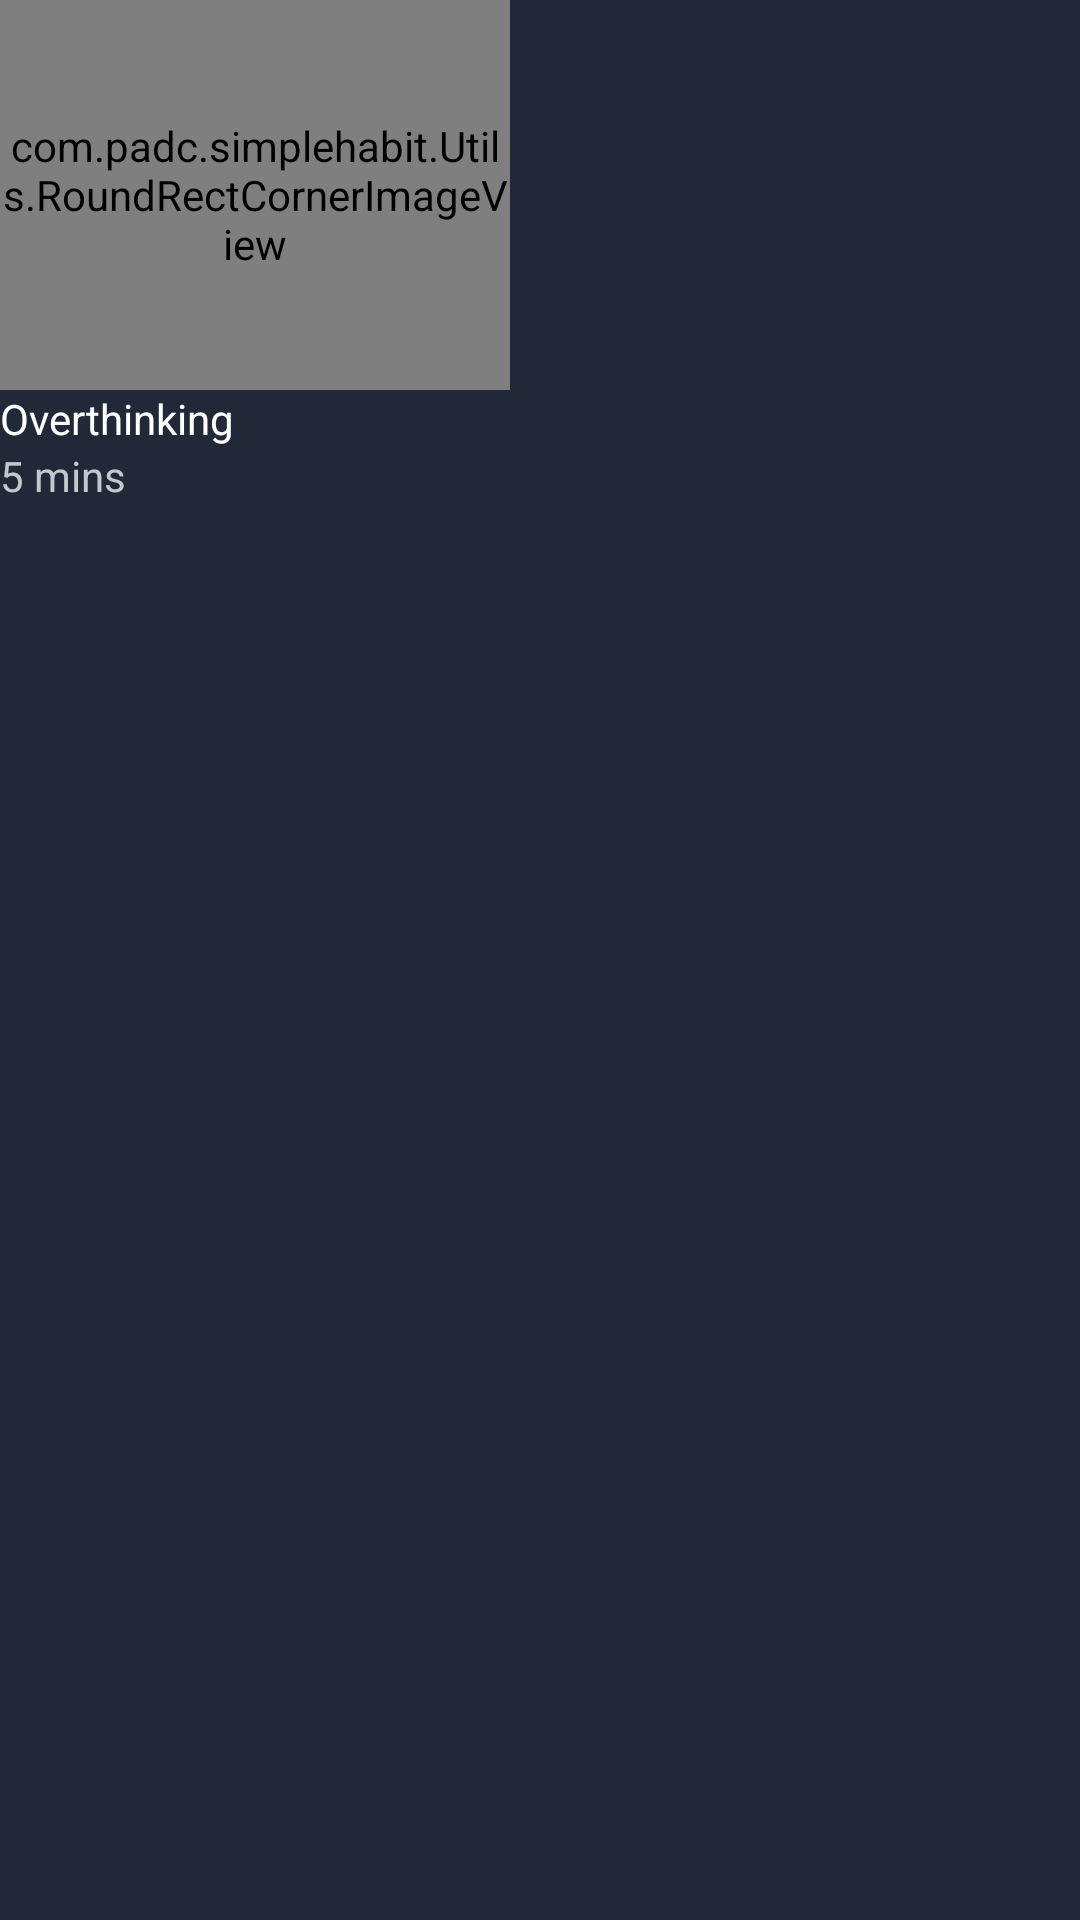

Produce the Android XML layout that renders to this screen, including the resource entries it uses.
<!-- AndroidManifest.xml: application theme AppTheme -->
<!-- res/layout/viewholder_programs.xml -->
<?xml version="1.0" encoding="utf-8"?>
<RelativeLayout xmlns:android="http://schemas.android.com/apk/res/android"
    android:layout_width="wrap_content"
    android:layout_height="wrap_content"
    android:layout_marginRight="@dimen/margin_medium_2"
    android:background="@color/bg">


    <com.padc.simplehabit.Utils.RoundRectCornerImageView
        android:id="@+id/iv_program"
        android:layout_width="170dp"
        android:layout_height="130dp"
        android:src="@drawable/simple_habit_starter"
        android:scaleType="fitXY"/>

    <TextView
        android:id="@+id/tv_title"
        android:layout_width="wrap_content"
        android:layout_height="wrap_content"
        android:text="Overthinking"
        android:layout_below="@+id/iv_program"
        android:textColor="@color/white"
        android:textSize="@dimen/text_regular_2x"
        android:layout_alignLeft="@id/iv_program"
        android:layout_alignRight="@id/iv_program"
        android:layout_marginLeft="@dimen/margin_medium"
        android:layout_marginRight="@dimen/margin_medium"
        android:layout_marginTop="@dimen/margin_medium"/>

    <TextView
        android:id="@+id/tv_peroid"
        android:layout_width="wrap_content"
        android:layout_height="wrap_content"
        android:text="5 mins"
        android:layout_below="@id/tv_title"
        android:layout_alignLeft="@id/tv_title"
        android:layout_alignRight="@id/tv_title"
        android:layout_marginTop="@dimen/margin_medium"
        android:textColor="@color/gray"
        />

</RelativeLayout>
<!-- resources referenced by this layout -->
<resources>
  <color name="bg">#212837</color>
  <color name="gray">#c4c7cb</color>
  <color name="white">#FFFFFF</color>
  <style name="AppTheme" parent="Theme.MaterialComponents.Light.DarkActionBar">
          
          <item name="colorPrimary">@color/colorPrimary</item>
          <item name="colorPrimaryDark">@color/colorPrimaryDark</item>
          <item name="colorAccent">@color/colorAccent</item>
      </style>
  <color name="colorPrimary">#373f4e</color>
  <color name="colorPrimaryDark">#202632</color>
  <color name="colorAccent">#D81B60</color>
</resources>
